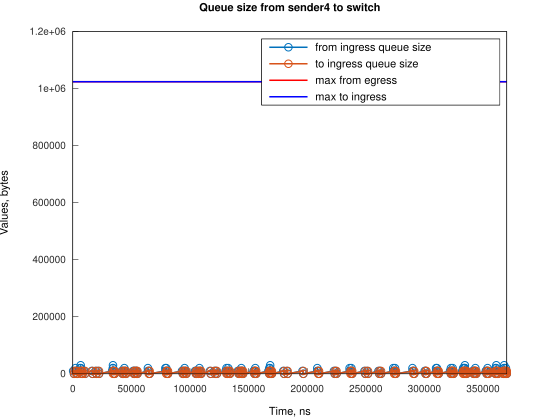

Source data for this figure (header and first rows):
Time, from_ingress_queue_size, to_ingress_queue_size
311, 10000, nan
1056, 0, 10000
1056, 0, 0
2257, 10000, 0
2258, 20000, 0
3002, 10000, 10000
3004, 10000, 0
3747, 0, 10000
3751, 0, 0
6150, 10000, 0
6151, 20000, 0
6724, 30000, 0
6895, 20000, 10000
6895, 20000, 0
7640, 10000, 10000
7640, 10000, 0
8385, 0, 10000
8389, 0, 0
9705, 10000, 0
10450, 0, 10000
10455, 0, 0
16132, 10000, 0
16877, 0, 10000
16881, 0, 0
19390, 10000, 0
20135, 0, 10000
20138, 0, 0
21629, 10000, 0
22374, 0, 10000
22379, 0, 0
33550, 10000, 0
34291, 20000, 0
34292, 30000, 0
34295, 20000, 10000
34299, 20000, 0
35040, 10000, 10000
35044, 10000, 0
35785, 0, 10000
35788, 0, 0
41741, 10000, 0
42486, 0, 10000
42486, 10000, 10000
42491, 10000, 0
43232, 0, 10000
43236, 0, 0
43976, 10000, 0
43977, 20000, 0
44721, 10000, 10000
44724, 10000, 0
45466, 0, 10000
45470, 0, 0
51427, 10000, 0
52172, 0, 10000
52172, 10000, 10000
52177, 10000, 0
52917, 0, 10000
52921, 0, 0
53661, 10000, 0
54406, 0, 10000
54409, 0, 0
... 249 more rows
